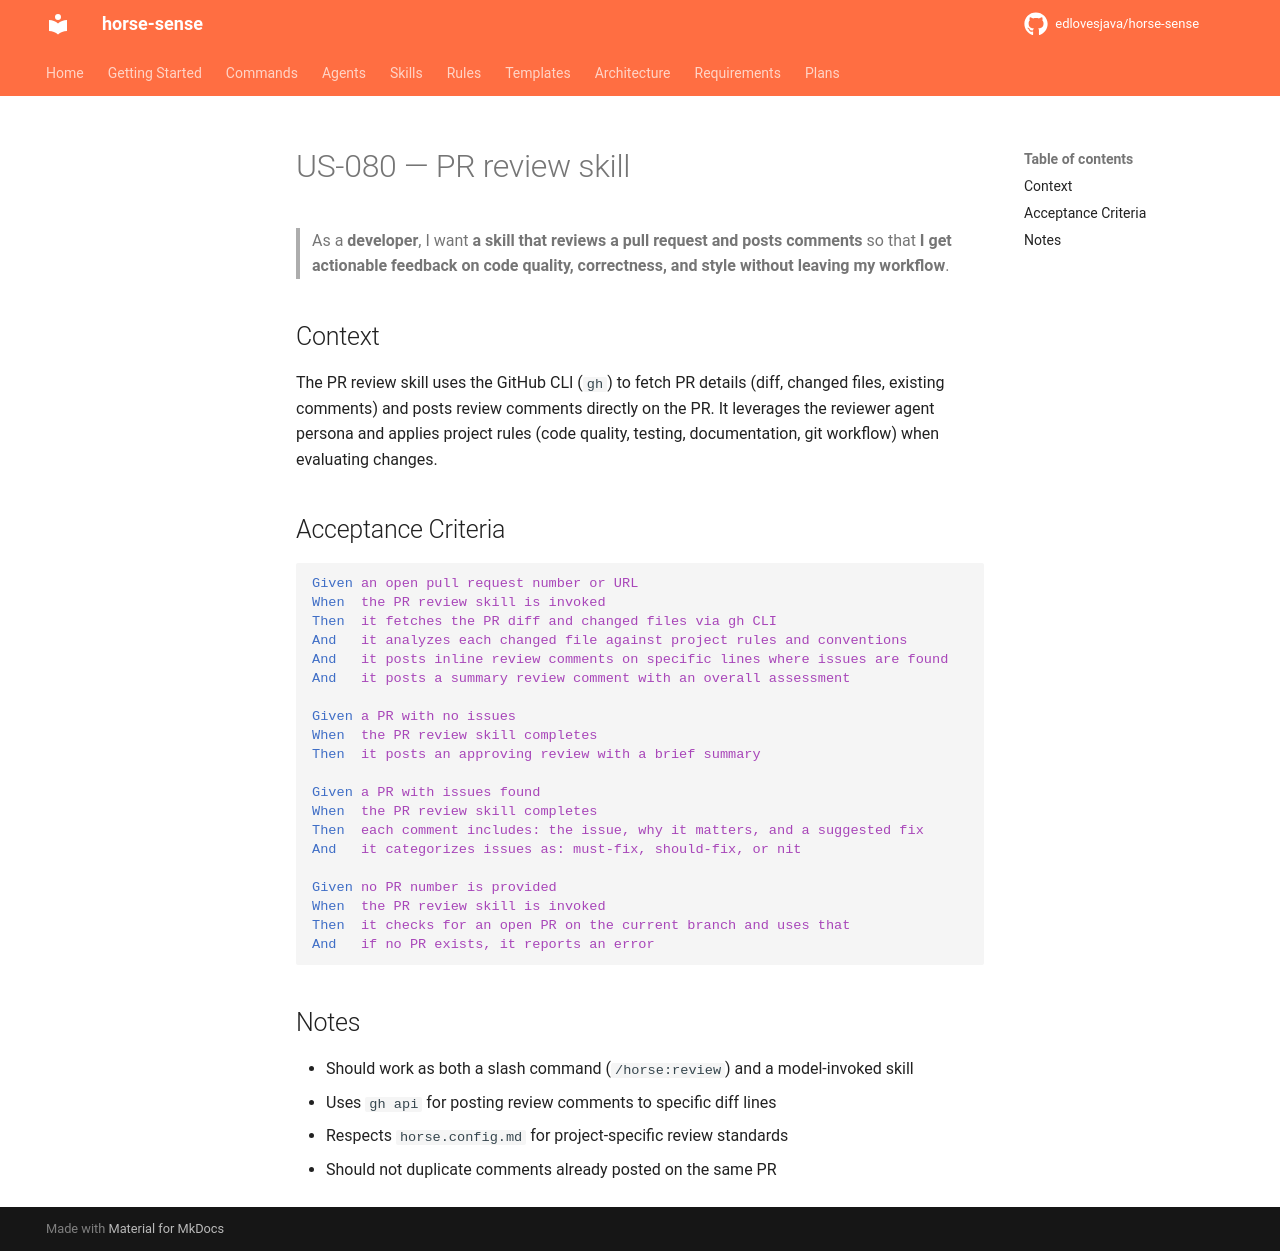

repository: edlovesjava/horse-sense · page: requirements/stories/US-080-pr-review-skill/index.html · generator: mkdocs

---
id: US-080
title: PR review skill
status: done
priority: Must Have
story_points: 8
section: "3.10 PR Review & Fix Skills"
---

# US-080 — PR review skill

> As a **developer**, I want **a skill that reviews a pull request and posts comments** so that **I get actionable feedback on code quality, correctness, and style without leaving my workflow**.

## Context

The PR review skill uses the GitHub CLI (`gh`) to fetch PR details (diff, changed files, existing comments) and posts review comments directly on the PR. It leverages the reviewer agent persona and applies project rules (code quality, testing, documentation, git workflow) when evaluating changes.

## Acceptance Criteria

```gherkin
Given an open pull request number or URL
When  the PR review skill is invoked
Then  it fetches the PR diff and changed files via gh CLI
And   it analyzes each changed file against project rules and conventions
And   it posts inline review comments on specific lines where issues are found
And   it posts a summary review comment with an overall assessment

Given a PR with no issues
When  the PR review skill completes
Then  it posts an approving review with a brief summary

Given a PR with issues found
When  the PR review skill completes
Then  each comment includes: the issue, why it matters, and a suggested fix
And   it categorizes issues as: must-fix, should-fix, or nit

Given no PR number is provided
When  the PR review skill is invoked
Then  it checks for an open PR on the current branch and uses that
And   if no PR exists, it reports an error
```

## Notes

- Should work as both a slash command (`/horse:review`) and a model-invoked skill
- Uses `gh api` for posting review comments to specific diff lines
- Respects `horse.config.md` for project-specific review standards
- Should not duplicate comments already posted on the same PR
